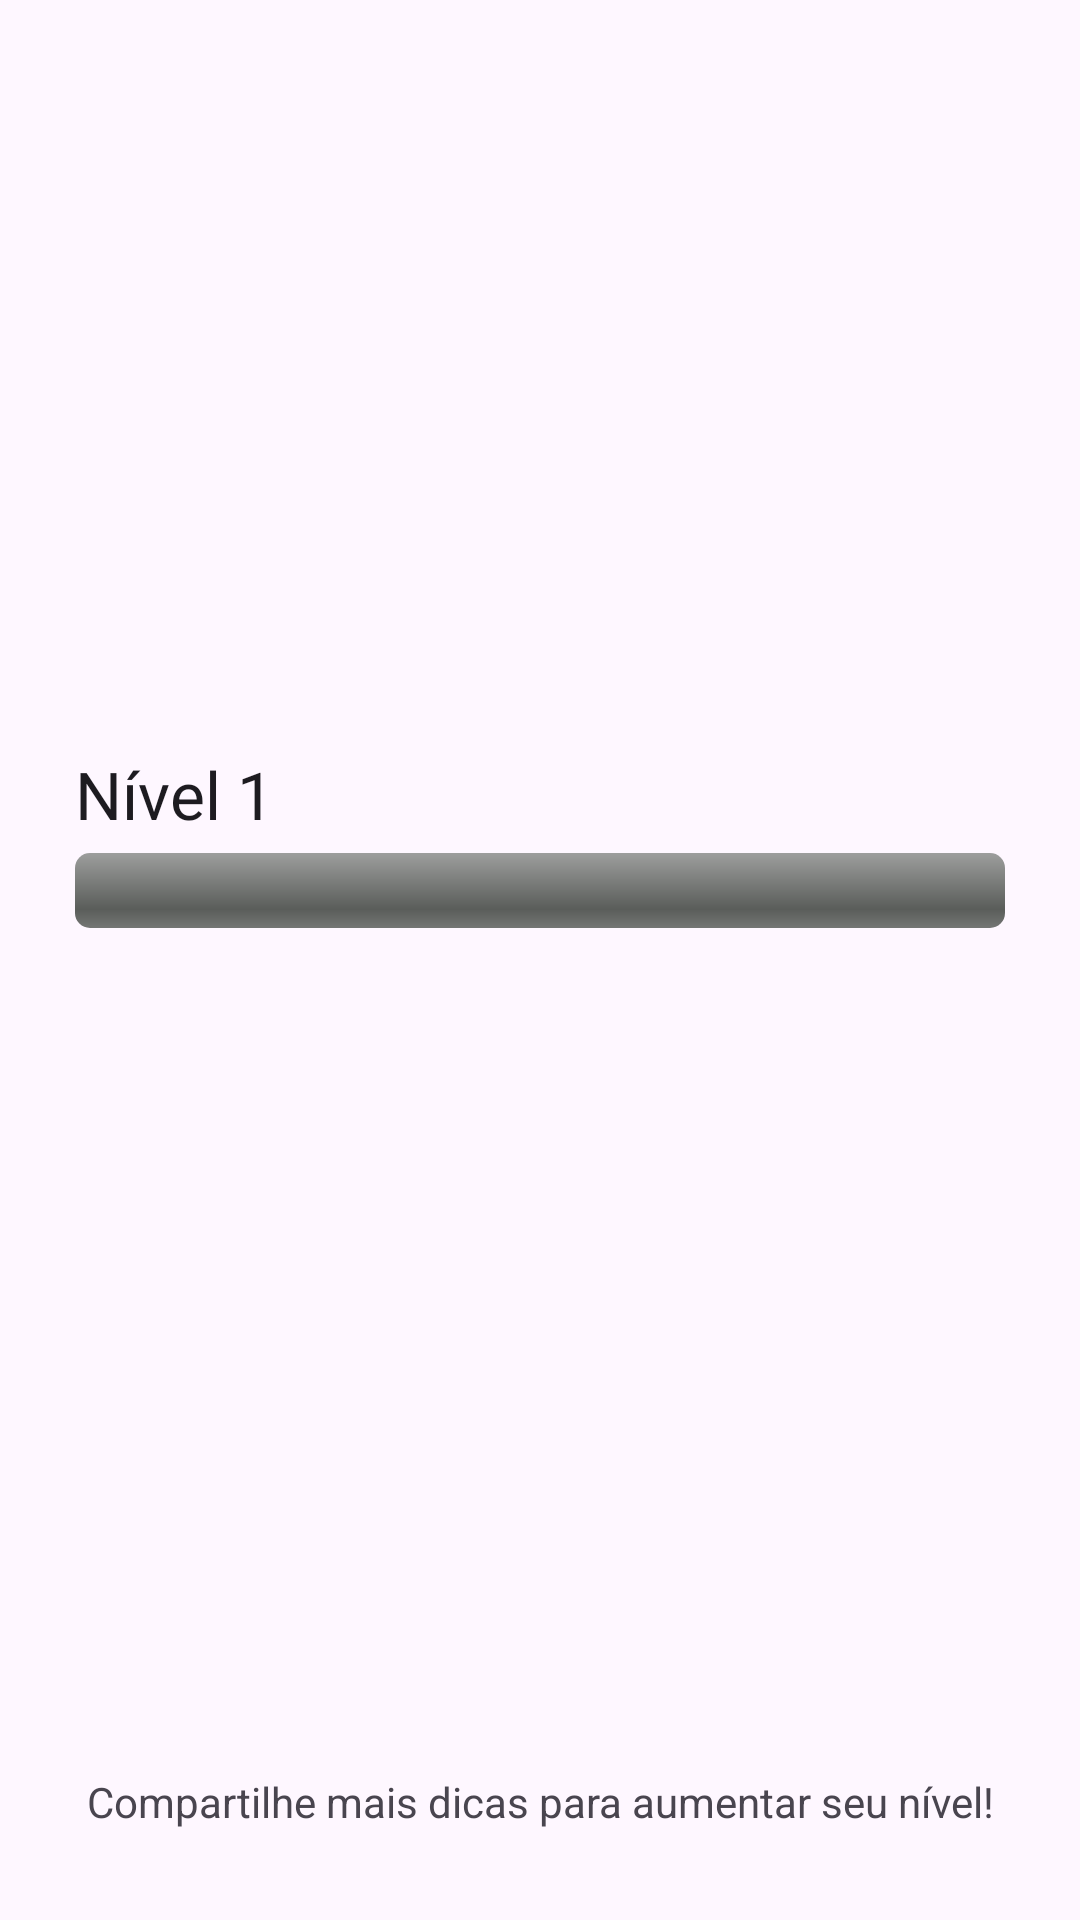

This screen was rendered from an Android layout file. Write that file and the resources it references.
<!-- AndroidManifest.xml: application theme Theme.DicasNaturais -->
<!-- res/layout/fragment_profile.xml -->
<?xml version="1.0" encoding="utf-8"?>
<FrameLayout xmlns:android="http://schemas.android.com/apk/res/android"
    xmlns:app="http://schemas.android.com/apk/res-auto"
    xmlns:tools="http://schemas.android.com/tools"
    android:layout_width="match_parent"
    android:layout_height="match_parent"
    tools:context=".fragments.ProfileFragment">

    <androidx.constraintlayout.widget.ConstraintLayout
        android:layout_width="match_parent"
        android:layout_height="match_parent"
        android:layout_marginHorizontal="25dp"
        android:orientation="vertical">

        <ImageView
            android:id="@+id/imageView"
            android:layout_width="match_parent"
            android:layout_height="250dp"
            android:src="@drawable/avatar"
            app:layout_constraintEnd_toEndOf="parent"
            app:layout_constraintStart_toStartOf="parent"
            app:layout_constraintTop_toTopOf="parent" />

        <LinearLayout
            android:id="@+id/linearLayout"
            android:layout_width="match_parent"
            android:layout_height="wrap_content"
            android:orientation="horizontal"
            app:layout_constraintTop_toBottomOf="@+id/imageView">

            <TextView
                android:layout_width="wrap_content"
                android:layout_height="wrap_content"
                android:layout_marginBottom="5dp"
                android:text="Nível "
                android:textAppearance="@style/TextAppearance.AppCompat.Large" />

            <TextView
                android:id="@+id/level"
                android:layout_width="wrap_content"
                android:layout_height="wrap_content"
                android:text="1"
                android:textAppearance="@style/TextAppearance.AppCompat.Large" />

        </LinearLayout>

        <ProgressBar
            android:id="@+id/progress"
            style="@android:style/Widget.ProgressBar.Horizontal"
            android:layout_width="match_parent"
            android:layout_height="25dp"
            android:indeterminate="false"
            app:layout_constraintEnd_toEndOf="parent"
            app:layout_constraintStart_toStartOf="parent"
            app:layout_constraintTop_toBottomOf="@+id/linearLayout" />

        <TextView
            android:layout_width="wrap_content"
            android:layout_height="wrap_content"
            android:layout_gravity="center"
            android:layout_marginBottom="30dp"
            android:text="Compartilhe mais dicas para aumentar seu nível!"
            app:layout_constraintBottom_toBottomOf="parent"
            app:layout_constraintEnd_toEndOf="parent"
            app:layout_constraintStart_toStartOf="parent" />

    </androidx.constraintlayout.widget.ConstraintLayout>
</FrameLayout>
<!-- resources referenced by this layout -->
<resources>
  <style name="Theme.DicasNaturais" parent="Base.Theme.DicasNaturais" />
  <style name="Base.Theme.DicasNaturais" parent="Theme.Material3.DayNight.NoActionBar">
          
          
      </style>
</resources>
